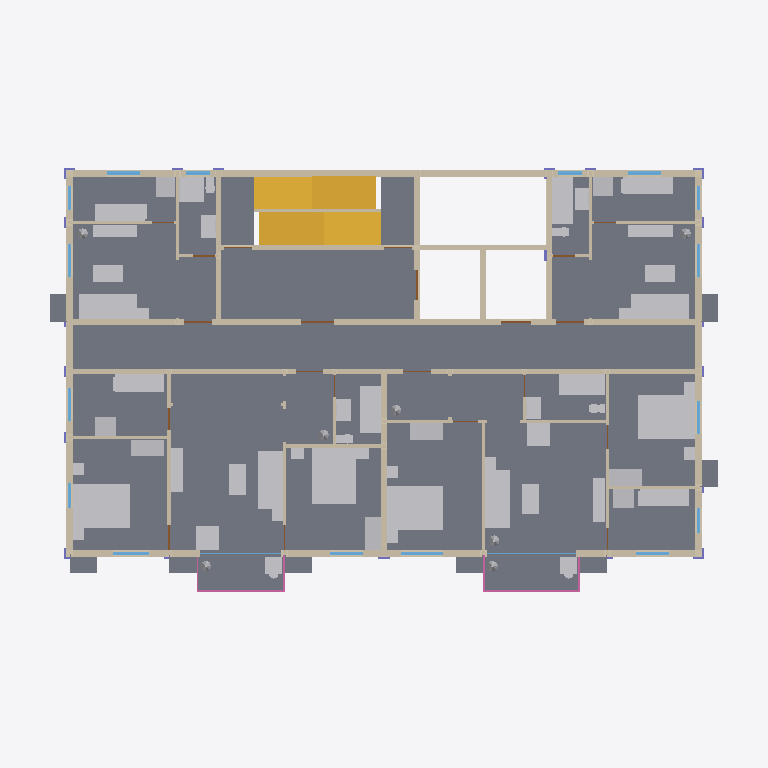
Plan cut of the same IFC building model at storey 'Storey 2' (level 3.30 m, cut at 4.70 m), seen from above with north up, elements coloured by IFC class (only those large enough to see are counted): 5 walls (beige), 3 doors (brown), 2 slabs (grey), 2 windows (light blue), 1 other element (light grey), 1 stair (yellow), 1 railing (pink), 1 column (violet). Cut surfaces are drawn darker.
Extent 25.8 m × 18.3 m × 57.6 m (x, y, z). Storeys (19): Storey 1 at 0.30 m; Storey 2 at 3.30 m; Storey 3 at 6.30 m; Storey 4 at 9.30 m; Storey 5 at 12.30 m; Storey 6 at 15.30 m; Storey 7 at 18.30 m; Storey 8 at 21.30 m; Storey 9 at 24.30 m; Storey 10 at 27.30 m; Storey 11 at 30.30 m; Storey 12 at 33.30 m; Storey 13 at 36.30 m; Storey 14 at 39.30 m; Storey 15 at 42.30 m; Storey 16 at 45.30 m. Elements (241): 55 IfcDoor, 55 IfcWall, 37 IfcSlab, 36 IfcWindow, 18 IfcFurnishingElement, 18 IfcRailing, 18 IfcStair, 1 IfcColumn, 1 IfcRamp, 1 IfcRoof, 1 IfcTransportElement.

HEADER;
FILE_DESCRIPTION(('ViewDefinition [CoordinationView]'),'2;1');
FILE_NAME('hr18-120-x4.ifc','2026-11-11T10:19:24',('',''),(''),'IfcOpenShell 0.9.0post1','IfcOpenShell 0.9.0post1','');
FILE_SCHEMA(('IFC4'));
ENDSEC;
DATA;
#23=IFCPROJECT('2vjfGldVzDRhaJYShmJ0Q4',#5,'hr18_120_x4',$,$,$,$,(#21),#19);
#24=IFCSITE('2_WFP7h3r8dvsi5KMOBdhz',#5,'Site','',$,$,$,'Site',.ELEMENT.,(0,0,0),(0,0,0),0.0,$,$);
#25=IFCBUILDING('1P_igYWAP5ofVSdrUHWmWz',#5,'hr18-120-x4','',$,$,$,'hr18-120-x4',.ELEMENT.,$,$,$);
#26=IFCBUILDINGSTOREY('0iWvv5DDf3qgwrJFfMcP8$',#5,'Storey 1','',$,$,$,'Storey 1',.ELEMENT.,0.3);
#30=IFCBUILDINGSTOREY('38_x6w$AbE_B630CCCs$aa',#5,'Storey 2','',$,$,$,'Storey 2',.ELEMENT.,3.3000000000000003);
#34=IFCBUILDINGSTOREY('0TmaowCyrB5QdP_yzneVwJ',#5,'Storey 3','',$,$,$,'Storey 3',.ELEMENT.,6.3);
#38=IFCBUILDINGSTOREY('1bgxaZPezEiwhWYfLmP9Mx',#5,'Storey 4','',$,$,$,'Storey 4',.ELEMENT.,9.3);
#42=IFCBUILDINGSTOREY('1tDzwmeU56KQnoxoUlNaJ5',#5,'Storey 5','',$,$,$,'Storey 5',.ELEMENT.,12.3);
#46=IFCBUILDINGSTOREY('1$KSPpLoLEyutY2rzgjQr0',#5,'Storey 6','',$,$,$,'Storey 6',.ELEMENT.,15.3);
#50=IFCBUILDINGSTOREY('2af2DuJ454ePndAebCY2aa',#5,'Storey 7','',$,$,$,'Storey 7',.ELEMENT.,18.3);
#54=IFCBUILDINGSTOREY('3P8iRyGmXAjOxadFr1DuEt',#5,'Storey 8','',$,$,$,'Storey 8',.ELEMENT.,21.3);
#58=IFCBUILDINGSTOREY('3o8IH7Zo90I9xD9rvKKflA',#5,'Storey 9','',$,$,$,'Storey 9',.ELEMENT.,24.3);
#62=IFCBUILDINGSTOREY('11PV8SMjv5PhoDYfFBevzg',#5,'Storey 10','',$,$,$,'Storey 10',.ELEMENT.,27.3);
#66=IFCBUILDINGSTOREY('1gvnBjTHTBCeKMR2UHKIwX',#5,'Storey 11','',$,$,$,'Storey 11',.ELEMENT.,30.3);
#70=IFCBUILDINGSTOREY('0YUg1jlu91v8sItGGUDkxg',#5,'Storey 12','',$,$,$,'Storey 12',.ELEMENT.,33.3);
#74=IFCBUILDINGSTOREY('2LlFzaIWD0X8H8yW9Dh0zK',#5,'Storey 13','',$,$,$,'Storey 13',.ELEMENT.,36.300000000000004);
#78=IFCBUILDINGSTOREY('2ZEO5r8cT5M8MWFC8fT0V$',#5,'Storey 14','',$,$,$,'Storey 14',.ELEMENT.,39.300000000000004);
#82=IFCBUILDINGSTOREY('0VNfU2rtv2LPutr7ylLSWJ',#5,'Storey 15','',$,$,$,'Storey 15',.ELEMENT.,42.300000000000004);
#86=IFCBUILDINGSTOREY('04byNy_0LEXhUvY31Ijdv4',#5,'Storey 16','',$,$,$,'Storey 16',.ELEMENT.,45.300000000000004);
#90=IFCBUILDINGSTOREY('2wGxV7lxX5_9gmWk_GpdQ3',#5,'Storey 17','',$,$,$,'Storey 17',.ELEMENT.,48.300000000000004);
#94=IFCBUILDINGSTOREY('1yQhO5Z2X9y8NNY8F3F$AA',#5,'Storey 18','',$,$,$,'Storey 18',.ELEMENT.,51.300000000000004);
#98=IFCBUILDINGSTOREY('0PHhJV_6f1XhRJfRzAR_jt',#5,'Roof','',$,$,$,'Roof',.ELEMENT.,54.300000000000004);
#4515=IFCSLAB('2_deaGKerAtfjFHS6vhngS',#5,'slab 2','',$,#130,#4514,$,.FLOOR.);
#17413=IFCFURNISHINGELEMENT('38tXLPfFL49gxptrBBEIiB',#5,'furniture 2','',$,#130,#17412,$);
#8597=IFCWALL('2eKLoJGSX4AAJgYRJ8wmw6',#5,'core_wall 2','',$,#130,#8596,$,.MOVABLE.);
#6365=IFCWALL('3_Ak9GdO58DBSUJD6pViHw',#5,'ext_wall 2','',$,#130,#6364,$,.MOVABLE.);
#11190=IFCSTAIR('0KWDfL55H9eO3PQZcMXo_a',#5,'stair 2','',$,#130,#11189,$,.STRAIGHT_RUN_STAIR.);
#7588=IFCWALL('1MsBj8qcTFhAd6_K6sMCcI',#5,'int_wall 2','',$,#130,#7587,$,.MOVABLE.);
#5330=IFCSLAB('1ZbOt1CMz0beR1ObBbtbKW',#5,'ac_platform 2','',$,#130,#5329,$,.FLOOR.);
#9555=IFCWINDOW('236DtpAyjAgfH7HYmKgwql',#5,'frame 2','',$,#130,#9554,$,50.0,22920.0,.WINDOW.,.SINGLE_PANEL.,$);
#9104=IFCWINDOW('3bBME07ivF8elkmtqBREmR',#5,'window 2','',$,#130,#9103,$,2400.0,22830.0,.WINDOW.,.SINGLE_PANEL.,$);
#10303=IFCRAILING('0WQSEy90545At$2nkYPNyI',#5,'railing 2','',$,#130,#10302,$,.HANDRAIL.);
#2932=IFCCOLUMN('35raQboaP0GfPrUCbmbwSs',#5,'column 1','',$,#130,#2931,$,.COLUMN.);
#9810=IFCDOOR('0fEBNygmf3UwoHyD0y4dLo',#5,'fire_door 2','',$,#130,#9809,$,2100.0,15375.0,.DOOR.,.SINGLE_SWING_LEFT.,$);
#10093=IFCDOOR('0u6_0mncf0xPfK2V4SPRVA',#5,'door 2','',$,#130,#10092,$,2100.0,16840.0,.DOOR.,.SINGLE_SWING_LEFT.,$);
#1280=IFCWALL('12MS77$096MhxnstUC1Xl3',#5,'core_wall 1','',$,#130,#1279,$,.MOVABLE.);
#918=IFCWALL('1VQEFi75H68gBZ7rZXjBgv',#5,'ext_wall 1','',$,#130,#917,$,.MOVABLE.);
#10152=IFCDOOR('0qHWQGa$DC4huSoHANqmUD',#5,'lift_door 2','',$,#130,#10151,$,2100.0,4180.0,.DOOR.,.SINGLE_SWING_LEFT.,$);
ENDSEC;
